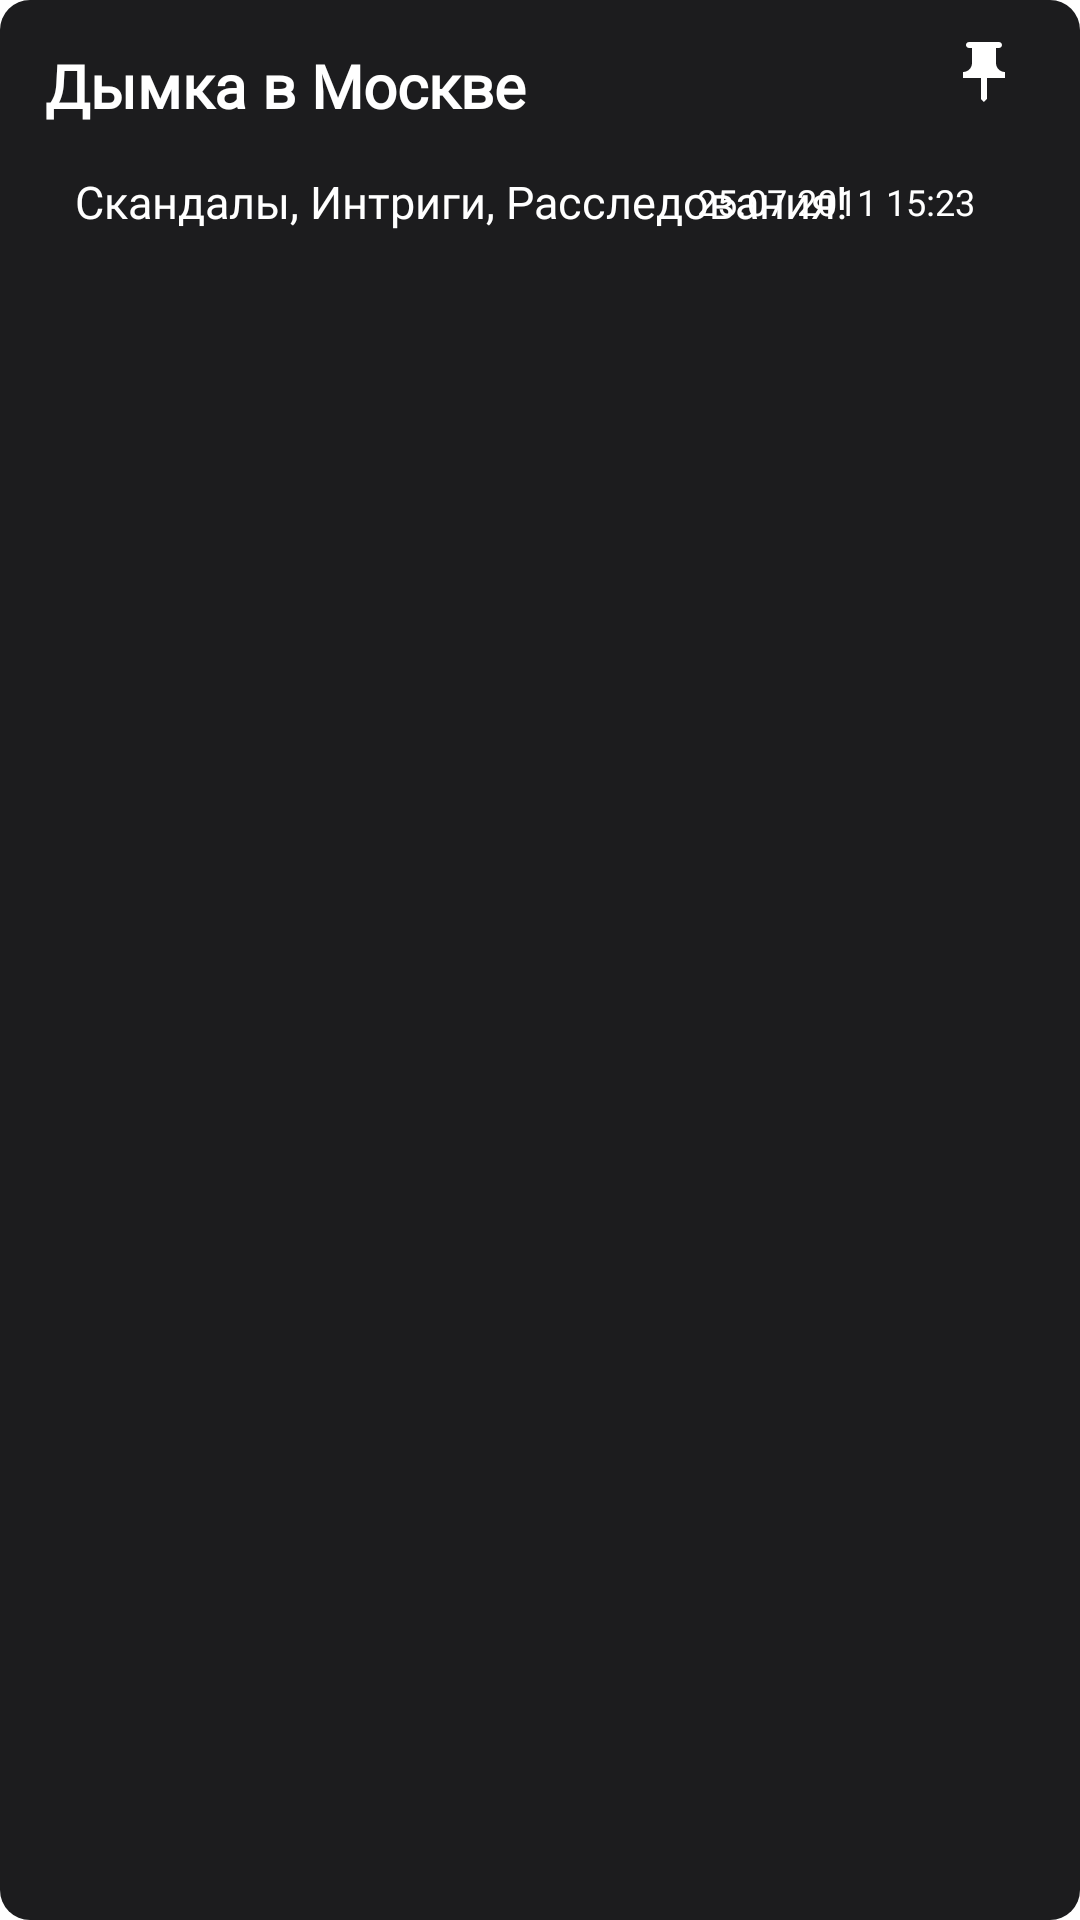

Reconstruct the res/layout file that produces this screen, plus the resources it refers to.
<!-- AndroidManifest.xml: application theme Theme.Zetmy_java -->
<!-- res/layout/task_background.xml -->
<?xml version="1.0" encoding="utf-8"?>
<RelativeLayout xmlns:android="http://schemas.android.com/apk/res/android"
    xmlns:app="http://schemas.android.com/apk/res-auto"
    android:id="@+id/task_frame"
    android:layout_width="360dp"
    android:layout_height="wrap_content"
    android:padding="5dp"
    android:background="@drawable/click_animation">


    <TextView
        android:id="@+id/task_name"
        android:layout_width="wrap_content"
        android:layout_height="wrap_content"
        android:layout_marginStart="10dp"
        android:layout_marginTop="10dp"
        android:layout_marginEnd="10dp"
        android:layout_marginBottom="10dp"
        android:fontFamily="@font/roboto"
        android:singleLine="true"
        android:text="Дымка в Москве"
        android:textColor="@color/white"
        android:textSize="20dp"
        android:textStyle="bold" />

    <TextView
        android:id="@+id/task_description"
        android:layout_width="wrap_content"
        android:layout_height="wrap_content"
        android:layout_below="@id/task_name"
        android:layout_marginHorizontal="10dp"
        android:layout_marginStart="20dp"
        android:layout_marginTop="5dp"
        android:layout_marginEnd="5dp"
        android:layout_marginBottom="5dp"
        android:fontFamily="@font/roboto"
        android:text="Скандалы, Интриги, Расследования!"
        android:textColor="@color/white"
        android:textSize="15dp"
        android:textStyle="normal" />

    <TextView
        android:id="@+id/performance_time"
        android:layout_width="wrap_content"
        android:layout_height="wrap_content"
        android:layout_alignParentEnd="true"
        android:layout_marginTop="54dp"

        android:layout_marginEnd="30dp"
        android:fontFamily="@font/roboto"
        android:singleLine="true"
        android:text="25.07.2011 15:23"
        android:textColor="@color/white"
        android:textSize="12sp"
        android:textStyle="normal" />

    <ImageView
        android:id="@+id/imagePin"
        android:layout_width="wrap_content"
        android:layout_height="wrap_content"
        android:layout_alignParentTop="true"
        android:layout_alignParentEnd="true"
        android:layout_marginTop="7dp"
        android:layout_marginEnd="15dp"
        app:srcCompat="@drawable/ic_pin" />

</RelativeLayout>
<!-- resources referenced by this layout -->
<resources>
  <color name="white">#FFFFFFFF</color>
  <!-- drawable click_animation (drawable) -->
  <?xml version="1.0" encoding="utf-8"?>
  <selector xmlns:android="http://schemas.android.com/apk/res/android">
      <item android:state_focused="true" android:state_pressed="false" android:drawable="@drawable/task_frame_style" />
      <item android:state_focused="true" android:state_pressed="true" android:drawable="@drawable/gradient" />
      <item android:state_focused="false" android:state_pressed="true" android:drawable="@drawable/gradient" />
      <item android:drawable="@drawable/task_frame_style" />
  </selector>
  <!-- drawable ic_pin (drawable-anydpi) -->
  <vector xmlns:android="http://schemas.android.com/apk/res/android"
      android:width="24dp"
      android:height="24dp"
      android:viewportWidth="24"
      android:viewportHeight="24">
    <path
        android:fillColor="@android:color/white"
        android:pathData="M16,9V4l1,0c0.55,0 1,-0.45 1,-1v0c0,-0.55 -0.45,-1 -1,-1H7C6.45,2 6,2.45 6,3v0c0,0.55 0.45,1 1,1l1,0v5c0,1.66 -1.34,3 -3,3h0v2h5.97v7l1,1l1,-1v-7H19v-2h0C17.34,12 16,10.66 16,9z"
        android:fillType="evenOdd"/>
  </vector>
  <style name="Theme.Zetmy_java" parent="Theme.MaterialComponents.DayNight.NoActionBar">
          
          <item name="colorPrimary">@color/purple_500</item>
          <item name="colorPrimaryVariant">@color/purple_700</item>
          <item name="colorOnPrimary">@color/white</item>
          
          <item name="colorSecondary">@color/teal_200</item>
          <item name="colorSecondaryVariant">@color/teal_700</item>
          <item name="colorOnSecondary">@color/black</item>
          
          <item name="android:statusBarColor" tools:targetApi="l">?attr/colorPrimaryVariant</item>
          
      </style>
  <!-- drawable task_frame_style (drawable) -->
  <?xml version="1.0" encoding="utf-8"?>
  <shape xmlns:android="http://schemas.android.com/apk/res/android"
      android:shape="rectangle">
      <solid android:color="@color/task_board"/>
      <corners android:radius="10dp"/>
  </shape>
  <!-- drawable gradient (drawable) -->
  <?xml version="1.0" encoding="utf-8"?>
  <shape xmlns:android="http://schemas.android.com/apk/res/android"
      android:shape="rectangle">
      <solid android:color="@color/bottom"/>
      <corners android:radius="10dp"/>
  </shape>
  <color name="purple_500">#363636</color>
  <color name="purple_700">#121212</color>
  <color name="teal_200">#FF03DAC5</color>
  <color name="teal_700">#FF018786</color>
  <color name="black">#FF000000</color>
  <color name="task_board">#1C1C1E</color>
  <color name="bottom">#2D2E2E</color>
</resources>
